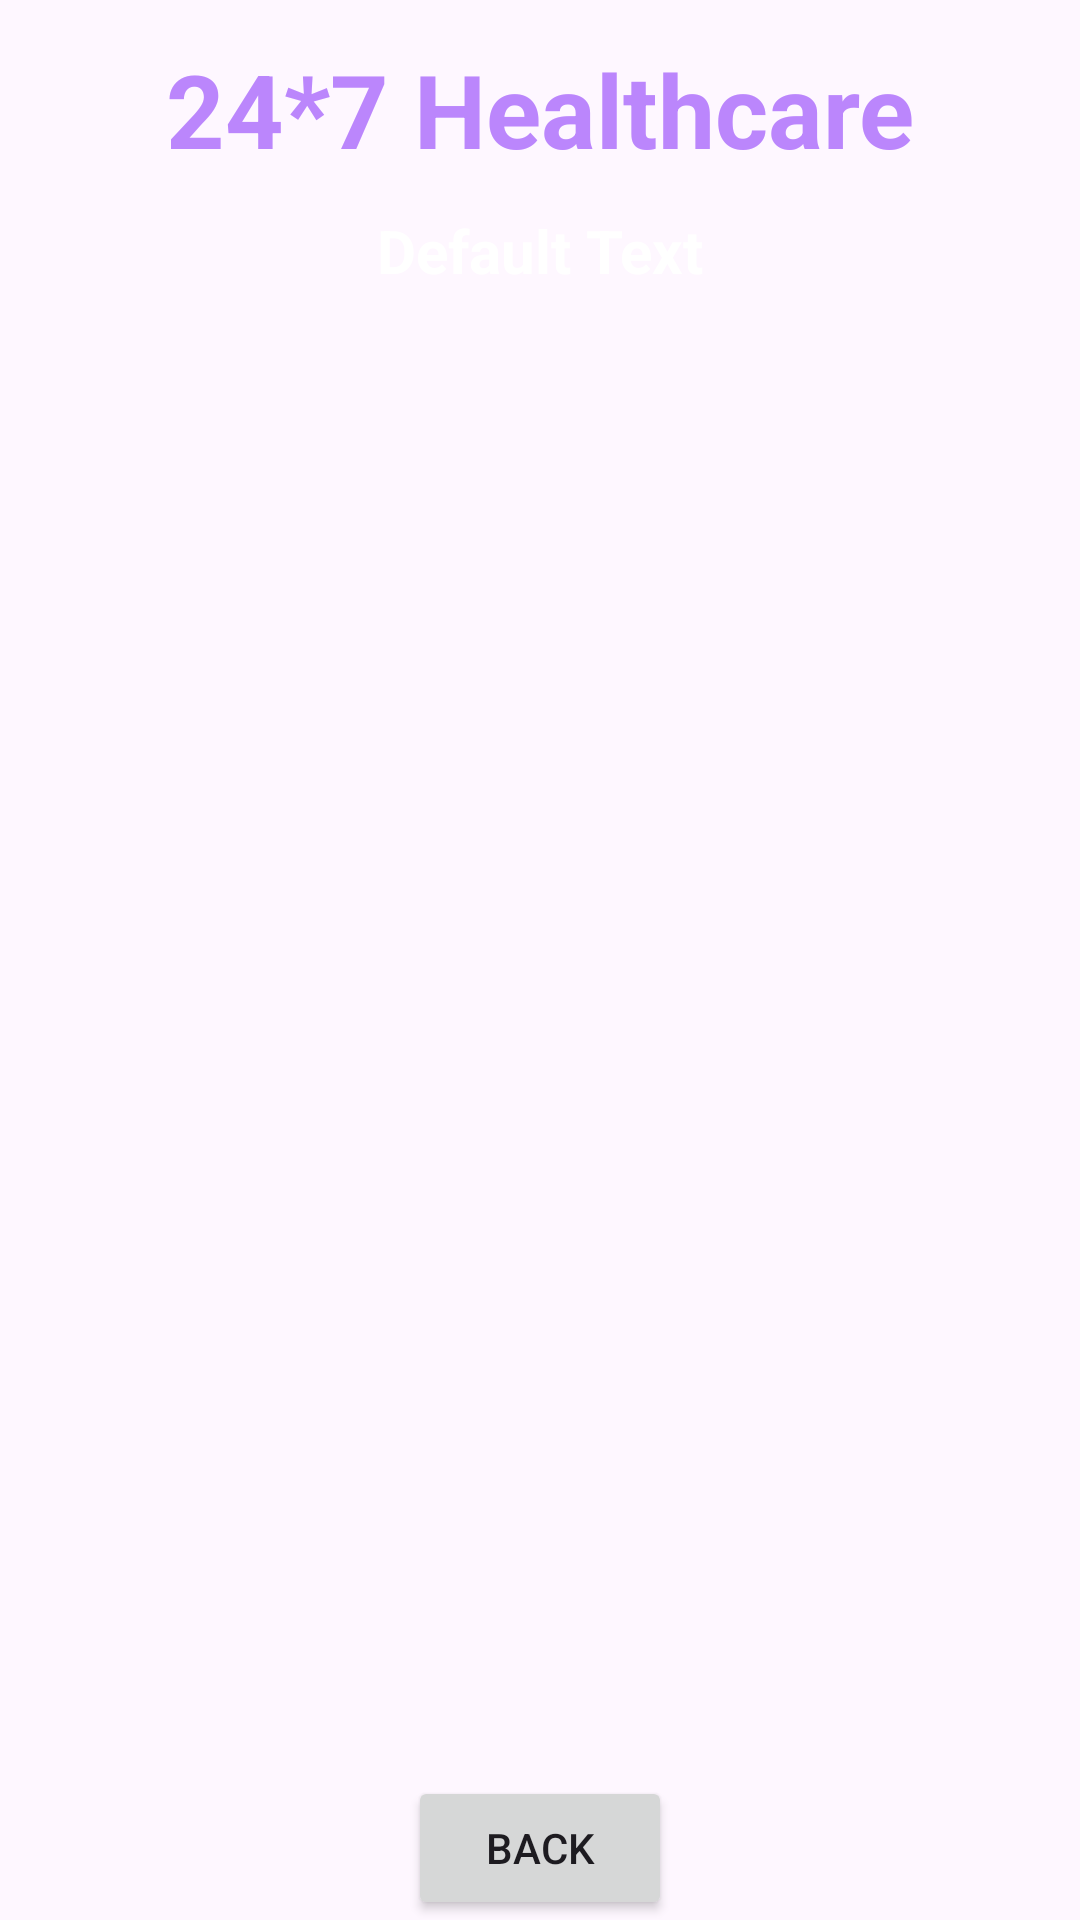

Produce the Android XML layout that renders to this screen, including the resource entries it uses.
<!-- AndroidManifest.xml: application theme Theme.Hospital -->
<!-- res/layout/activity_doctor_details.xml -->
<?xml version="1.0" encoding="utf-8"?>
<androidx.constraintlayout.widget.ConstraintLayout xmlns:android="http://schemas.android.com/apk/res/android"
    xmlns:app="http://schemas.android.com/apk/res-auto"
    xmlns:tools="http://schemas.android.com/tools"
    android:id="@+id/main"
    android:layout_width="match_parent"
    android:layout_height="match_parent"
    android:background="@drawable/bg4"
    tools:context=".DoctorDetailsActivity">

    <TextView
        android:id="@+id/textViewDDName"
        android:layout_width="wrap_content"
        android:layout_height="wrap_content"
        android:text="24*7 Healthcare"
        android:textColor="@color/purple_200"
        android:textSize="34sp"
        android:textStyle="bold"
        app:layout_constraintBottom_toBottomOf="parent"
        app:layout_constraintEnd_toEndOf="parent"
        app:layout_constraintStart_toStartOf="parent"
        app:layout_constraintTop_toTopOf="parent"
        app:layout_constraintVertical_bias="0.023" />

    <TextView
        android:id="@+id/textViewDDTitle"
        android:layout_width="wrap_content"
        android:layout_height="wrap_content"
        android:text="@string/default_text"
        android:textColor="@color/colorWhite"
        android:textSize="20sp"
        android:textStyle="bold"
        app:layout_constraintBottom_toBottomOf="parent"
        app:layout_constraintEnd_toEndOf="parent"
        app:layout_constraintStart_toStartOf="parent"
        app:layout_constraintTop_toBottomOf="@+id/textViewDDName"
        app:layout_constraintVertical_bias="0.01999998" />

    <ListView
        android:id="@+id/listViewLT"
        android:layout_width="350dp"
        android:layout_height="500dp"
        android:layout_margin="10dp"
        android:layout_marginStart="16dp"
        android:layout_marginTop="16dp"
        android:layout_marginEnd="16dp"
        app:layout_constraintBottom_toBottomOf="parent"
        app:layout_constraintEnd_toEndOf="parent"
        app:layout_constraintStart_toStartOf="parent"
        app:layout_constraintTop_toBottomOf="@+id/textViewDDTitle"
        />
    <Button
        android:id="@+id/buttonLTBack"
        android:layout_width="wrap_content"
        android:layout_height="wrap_content"
        android:text="BACK"
        app:layout_constraintBottom_toBottomOf="parent"
        app:layout_constraintEnd_toEndOf="parent"
        app:layout_constraintStart_toStartOf="parent"
        app:layout_constraintVertical_bias="0.69" />



</androidx.constraintlayout.widget.ConstraintLayout>
<!-- resources referenced by this layout -->
<resources>
  <color name="colorWhite">#FFFFFF</color>
  <color name="purple_200">#FFBB86FC</color>
  <string name="default_text">Default Text</string>
  <style name="Theme.Hospital" parent="Base.Theme.Hospital" />
  <style name="Base.Theme.Hospital" parent="Theme.Material3.DayNight.NoActionBar">
          
          
      </style>
</resources>
